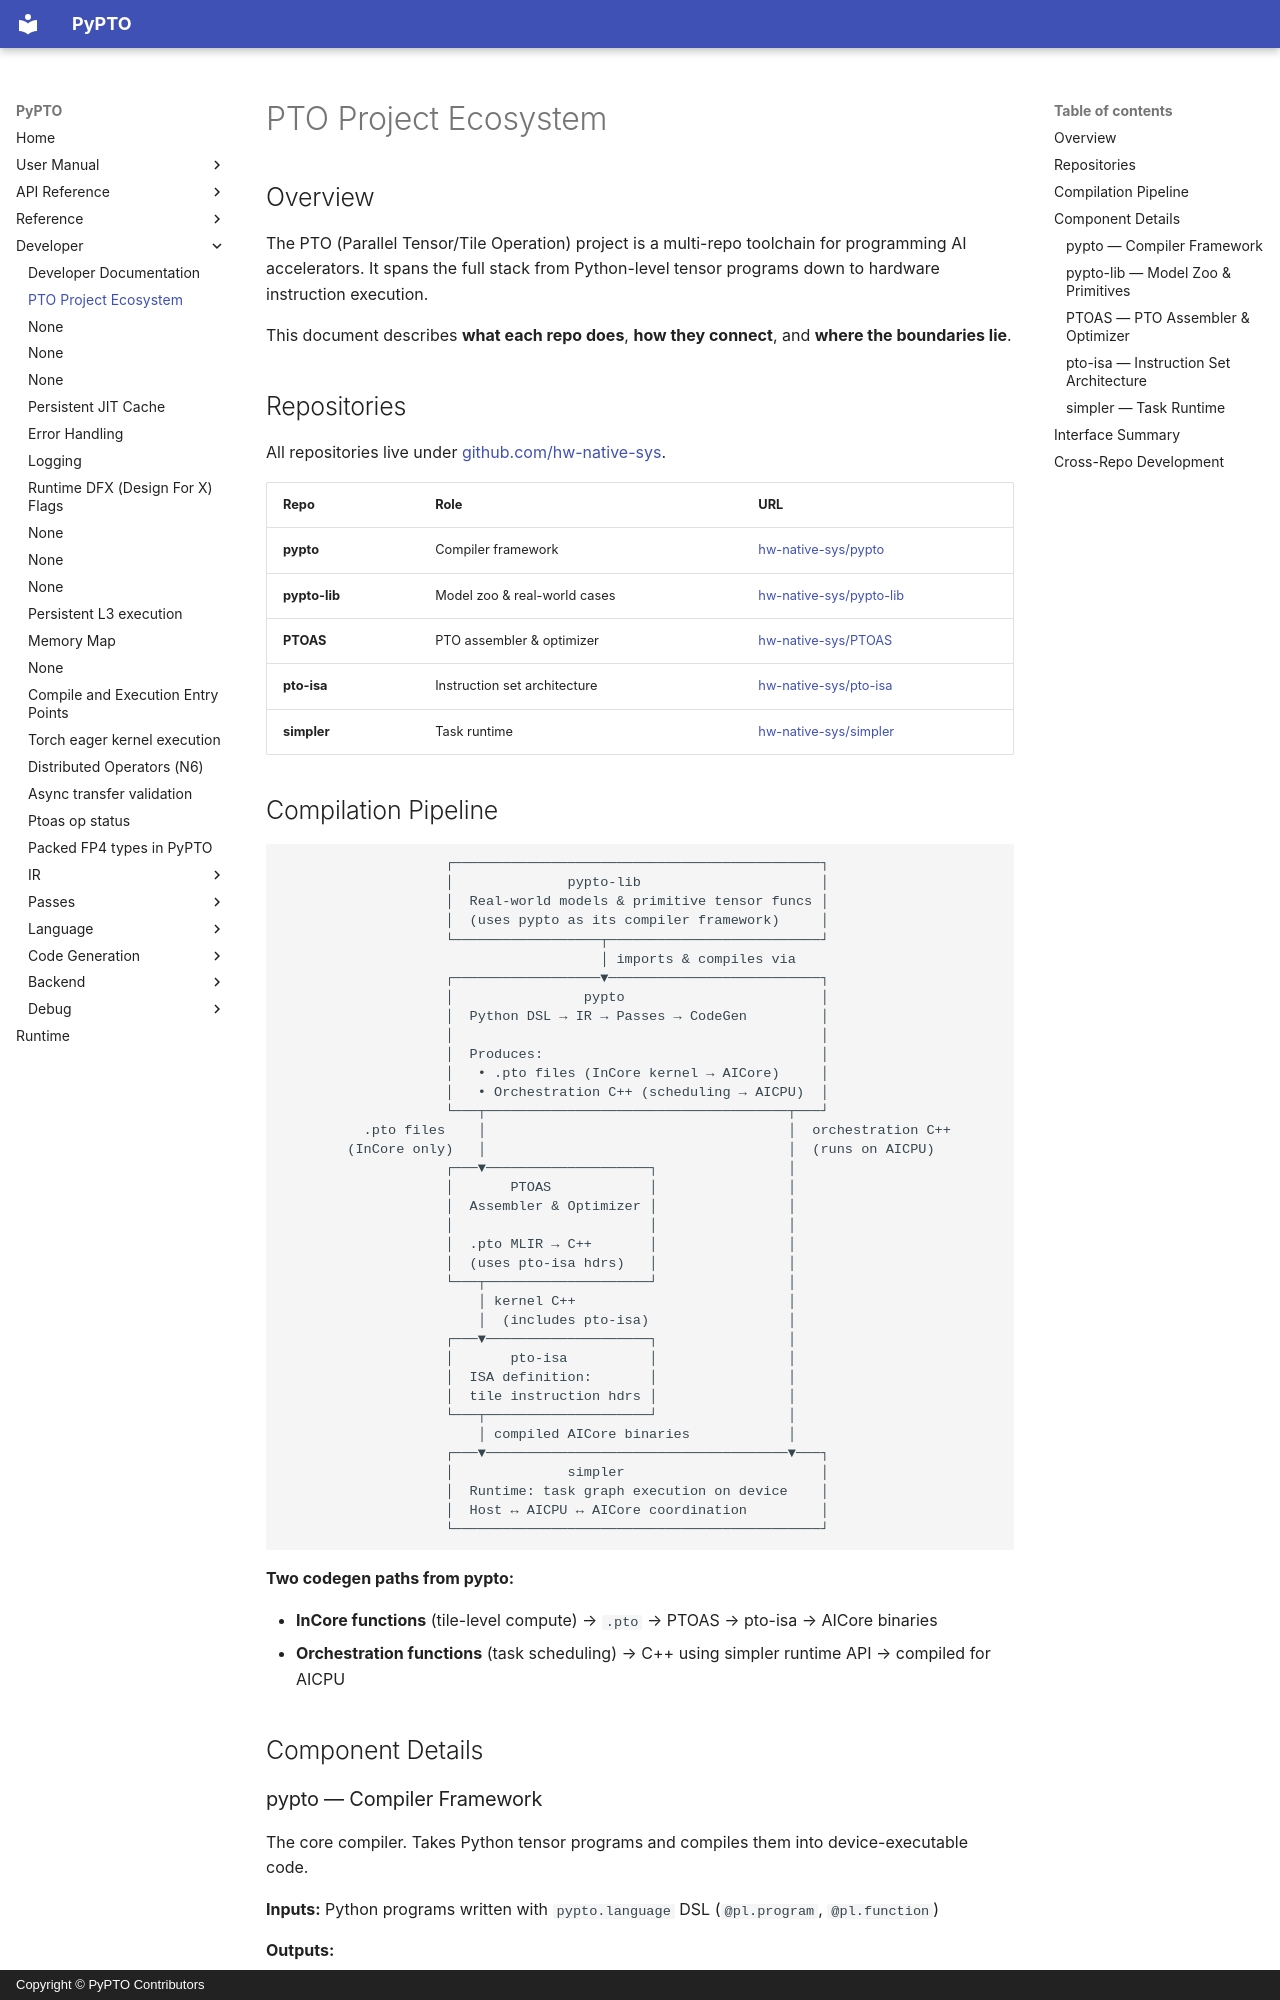

repository: hw-native-sys/pypto · page: en/dev/00-ecosystem/index.html · generator: mkdocs · copyright: Copyright © PyPTO Contributors

# PTO Project Ecosystem

## Overview

The PTO (Parallel Tensor/Tile Operation) project is a multi-repo toolchain for programming AI accelerators. It spans the full stack from Python-level tensor programs down to hardware instruction execution.

This document describes **what each repo does**, **how they connect**, and **where the boundaries lie**.

## Repositories

All repositories live under [github.com/hw-native-sys](https://github.com/hw-native-sys).

| Repo | Role | URL |
| ---- | ---- | --- |
| **pypto** | Compiler framework | [hw-native-sys/pypto](https://github.com/hw-native-sys/pypto) |
| **pypto-lib** | Model zoo & real-world cases | [hw-native-sys/pypto-lib](https://github.com/hw-native-sys/pypto-lib) |
| **PTOAS** | PTO assembler & optimizer | [hw-native-sys/PTOAS](https://github.com/hw-native-sys/PTOAS) |
| **pto-isa** | Instruction set architecture | [hw-native-sys/pto-isa](https://github.com/hw-native-sys/pto-isa) |
| **simpler** | Task runtime | [hw-native-sys/simpler](https://github.com/hw-native-sys/simpler) |

## Compilation Pipeline

```text
                    ┌─────────────────────────────────────────────┐
                    │              pypto-lib                      │
                    │  Real-world models & primitive tensor funcs │
                    │  (uses pypto as its compiler framework)     │
                    └──────────────────┬──────────────────────────┘
                                       │ imports & compiles via
                    ┌──────────────────▼──────────────────────────┐
                    │                pypto                        │
                    │  Python DSL → IR → Passes → CodeGen         │
                    │                                             │
                    │  Produces:                                  │
                    │   • .pto files (InCore kernel → AICore)     │
                    │   • Orchestration C++ (scheduling → AICPU)  │
                    └───┬─────────────────────────────────────┬───┘
          .pto files    │                                     │  orchestration C++
        (InCore only)   │                                     │  (runs on AICPU)
                    ┌───▼────────────────────┐                │
                    │       PTOAS            │                │
                    │  Assembler & Optimizer │                │
                    │                        │                │
                    │  .pto MLIR → C++       │                │
                    │  (uses pto-isa hdrs)   │                │
                    └───┬────────────────────┘                │
                        │ kernel C++                          │
                        │  (includes pto-isa)                 │
                    ┌───▼────────────────────┐                │
                    │       pto-isa          │                │
                    │  ISA definition:       │                │
                    │  tile instruction hdrs │                │
                    └───┬────────────────────┘                │
                        │ compiled AICore binaries            │
                    ┌───▼─────────────────────────────────────▼───┐
                    │              simpler                        │
                    │  Runtime: task graph execution on device    │
                    │  Host ↔ AICPU ↔ AICore coordination         │
                    └─────────────────────────────────────────────┘
```

**Two codegen paths from pypto:**

- **InCore functions** (tile-level compute) → `.pto` → PTOAS → pto-isa → AICore binaries
- **Orchestration functions** (task scheduling) → C++ using simpler runtime API → compiled for AICPU

## Component Details
